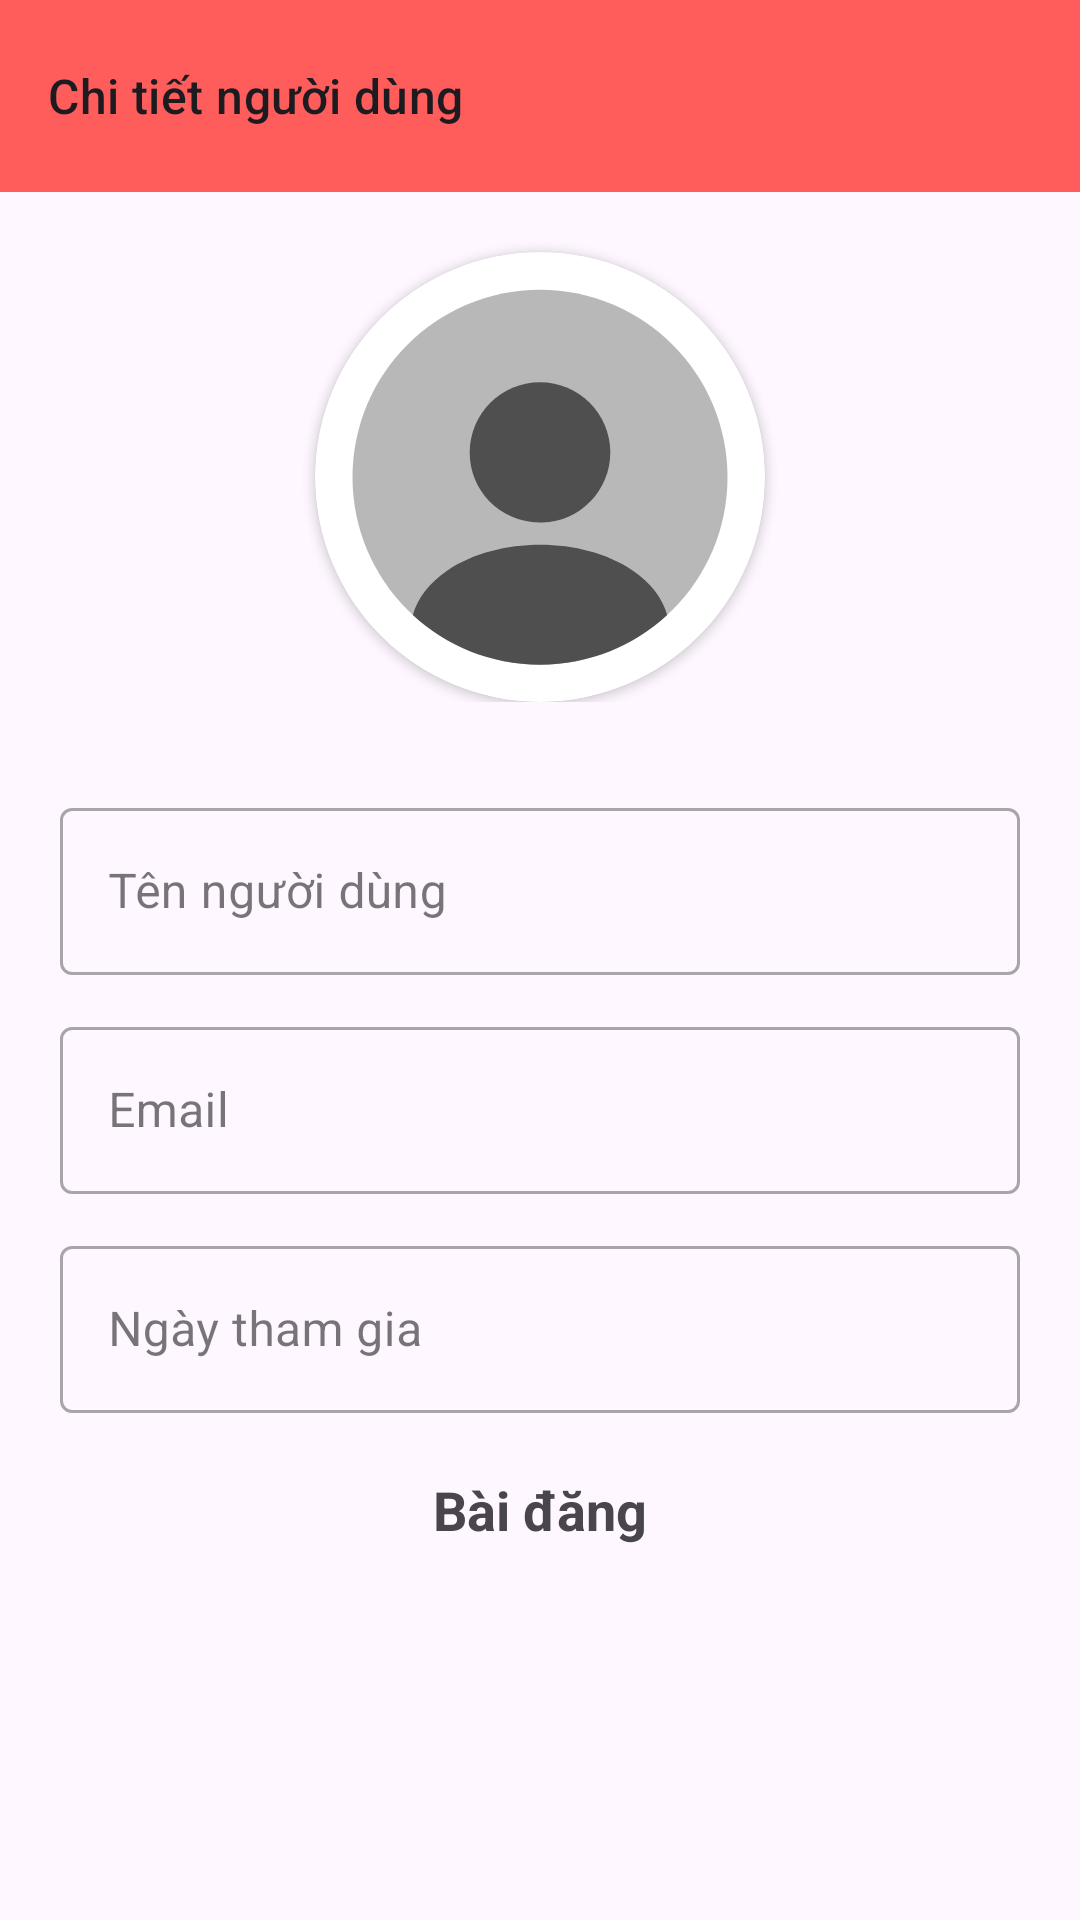

This screen was rendered from an Android layout file. Write that file and the resources it references.
<!-- AndroidManifest.xml: application theme Theme.Voca -->
<!-- res/layout/activity_user_details.xml -->
<?xml version="1.0" encoding="utf-8"?>
<androidx.constraintlayout.widget.ConstraintLayout
    xmlns:android="http://schemas.android.com/apk/res/android"
    xmlns:app="http://schemas.android.com/apk/res-auto"
    android:layout_width="match_parent"
    android:layout_height="match_parent">

    <com.google.android.material.appbar.AppBarLayout
        android:id="@+id/appBarLayout"
        android:layout_width="match_parent"
        android:layout_height="wrap_content"
        android:fitsSystemWindows="true"
        app:layout_constraintTop_toTopOf="parent"
        style="@style/Widget.MaterialComponents.AppBarLayout.Primary">

        <com.google.android.material.appbar.MaterialToolbar
            android:id="@+id/topAppBar"
            android:layout_width="match_parent"
            android:layout_height="wrap_content"
            android:minHeight="?attr/actionBarSize"
            app:subtitle="Chi tiết người dùng"
            app:titleCentered="true"
            app:navigationIcon="@drawable/ic_back_24dp"
            app:navigationIconTint="?attr/colorOnBackground"/>
    </com.google.android.material.appbar.AppBarLayout>

    <ScrollView
        android:layout_width="match_parent"
        android:layout_height="0dp"
        app:layout_constraintTop_toBottomOf="@id/appBarLayout"
        app:layout_constraintBottom_toBottomOf="parent"
        android:paddingHorizontal="20dp"
        android:paddingBottom="16dp"
        android:paddingTop="0dp">

        <LinearLayout
            android:layout_width="match_parent"
            android:layout_height="wrap_content"
            android:orientation="vertical">

            <RelativeLayout
                android:layout_width="match_parent"
                android:layout_height="wrap_content"
                android:layout_marginTop="10dp">

                <androidx.cardview.widget.CardView
                    android:id="@+id/avatarFrame"
                    android:layout_width="150dp"
                    android:layout_height="150dp"
                    android:layout_centerHorizontal="true"
                    android:layout_marginTop="10dp"
                    app:cardCornerRadius="100dp">

                    <ImageView
                        android:id="@+id/avatarImage"
                        android:layout_width="match_parent"
                        android:layout_height="match_parent"
                        android:src="@drawable/ic_profile_2_24dp" />
                </androidx.cardview.widget.CardView>
            </RelativeLayout>

            <LinearLayout
                android:layout_width="match_parent"
                android:layout_height="wrap_content"
                android:layout_marginTop="30dp"
                android:orientation="vertical">

                <com.google.android.material.textfield.TextInputLayout
                    style="@style/Widget.MaterialComponents.TextInputLayout.OutlinedBox"
                    android:layout_width="match_parent"
                    android:layout_height="wrap_content"
                    android:hint="Tên người dùng">

                    <com.google.android.material.textfield.TextInputEditText
                        android:id="@+id/txt_username"
                        android:layout_width="match_parent"
                        android:layout_height="wrap_content"
                        android:enabled="false"
                        android:inputType="text" />
                </com.google.android.material.textfield.TextInputLayout>

                <com.google.android.material.textfield.TextInputLayout
                    style="@style/Widget.MaterialComponents.TextInputLayout.OutlinedBox"
                    android:layout_width="match_parent"
                    android:layout_height="wrap_content"
                    android:layout_marginTop="12dp"
                    android:hint="Email">

                    <com.google.android.material.textfield.TextInputEditText
                        android:id="@+id/txt_email"
                        android:layout_width="match_parent"
                        android:layout_height="wrap_content"
                        android:enabled="false"
                        android:inputType="text" />
                </com.google.android.material.textfield.TextInputLayout>

                <com.google.android.material.textfield.TextInputLayout
                    style="@style/Widget.MaterialComponents.TextInputLayout.OutlinedBox"
                    android:layout_width="match_parent"
                    android:layout_height="wrap_content"
                    android:layout_marginTop="12dp"
                    android:hint="Ngày tham gia">

                    <com.google.android.material.textfield.TextInputEditText
                        android:id="@+id/txt_created_at"
                        android:layout_width="match_parent"
                        android:layout_height="wrap_content"
                        android:enabled="false"
                        android:inputType="text" />
                </com.google.android.material.textfield.TextInputLayout>
            </LinearLayout>

            <TextView
                android:layout_width="wrap_content"
                android:layout_height="wrap_content"
                android:text="Bài đăng"
                android:textStyle="bold"
                android:layout_gravity="center"
                android:textSize="18sp"
                android:layout_marginTop="20dp"/>

            <androidx.recyclerview.widget.RecyclerView
                android:id="@+id/recycler_posts"
                android:layout_width="match_parent"
                android:layout_height="wrap_content"
                android:nestedScrollingEnabled="true"
                android:layout_marginTop="10dp"/>
        </LinearLayout>
    </ScrollView>

</androidx.constraintlayout.widget.ConstraintLayout>
<!-- resources referenced by this layout -->
<resources>
  <!-- drawable ic_profile_2_24dp (drawable) -->
  <vector xmlns:android="http://schemas.android.com/apk/res/android" android:height="24dp" android:viewportHeight="24" android:viewportWidth="24" android:width="24dp">
        
      <path android:fillAlpha="0.4" android:fillColor="#4f4f4f" android:pathData="M12,22.01C17.523,22.01 22,17.533 22,12.01C22,6.487 17.523,2.01 12,2.01C6.477,2.01 2,6.487 2,12.01C2,17.533 6.477,22.01 12,22.01Z" android:strokeAlpha="0.4"/>
        
      <path android:fillColor="#4f4f4f" android:pathData="M12,6.94C9.93,6.94 8.25,8.62 8.25,10.69C8.25,12.72 9.84,14.37 11.95,14.43C11.98,14.43 12.02,14.43 12.04,14.43C12.06,14.43 12.09,14.43 12.11,14.43C12.12,14.43 12.13,14.43 12.13,14.43C14.15,14.36 15.74,12.72 15.75,10.69C15.75,8.62 14.07,6.94 12,6.94Z"/>
        
      <path android:fillColor="#4f4f4f" android:pathData="M18.781,19.36C17.001,21 14.621,22.01 12.001,22.01C9.381,22.01 7.001,21 5.221,19.36C5.461,18.45 6.111,17.62 7.061,16.98C9.791,15.16 14.231,15.16 16.941,16.98C17.901,17.62 18.541,18.45 18.781,19.36Z"/>
      
  </vector>
  <style name="Theme.Voca" parent="Theme.Material3.DayNight">
          
          
          <item name="colorPrimary">@color/red</item>
          <item name="colorPrimaryVariant">@color/darker_red</item>
          <item name="colorOnPrimary">@color/white</item>
          
          <item name="colorSecondary">@color/light_red</item>
          <item name="colorSecondaryVariant">@color/secondary_red</item>
          <item name="colorOnSecondary">#FFFFFFFF</item>
          
          <item name="android:statusBarColor">?attr/colorPrimary</item>
          
          <item name="android:windowLightStatusBar">true</item>
      </style>
  <color name="red">#FFFF5C5C</color>
  <color name="darker_red">#FFE51414</color>
  <color name="white">#FFFFFFFF</color>
  <color name="light_red">#FFFF8D8D</color>
  <color name="secondary_red">#FFC74D4D</color>
</resources>
